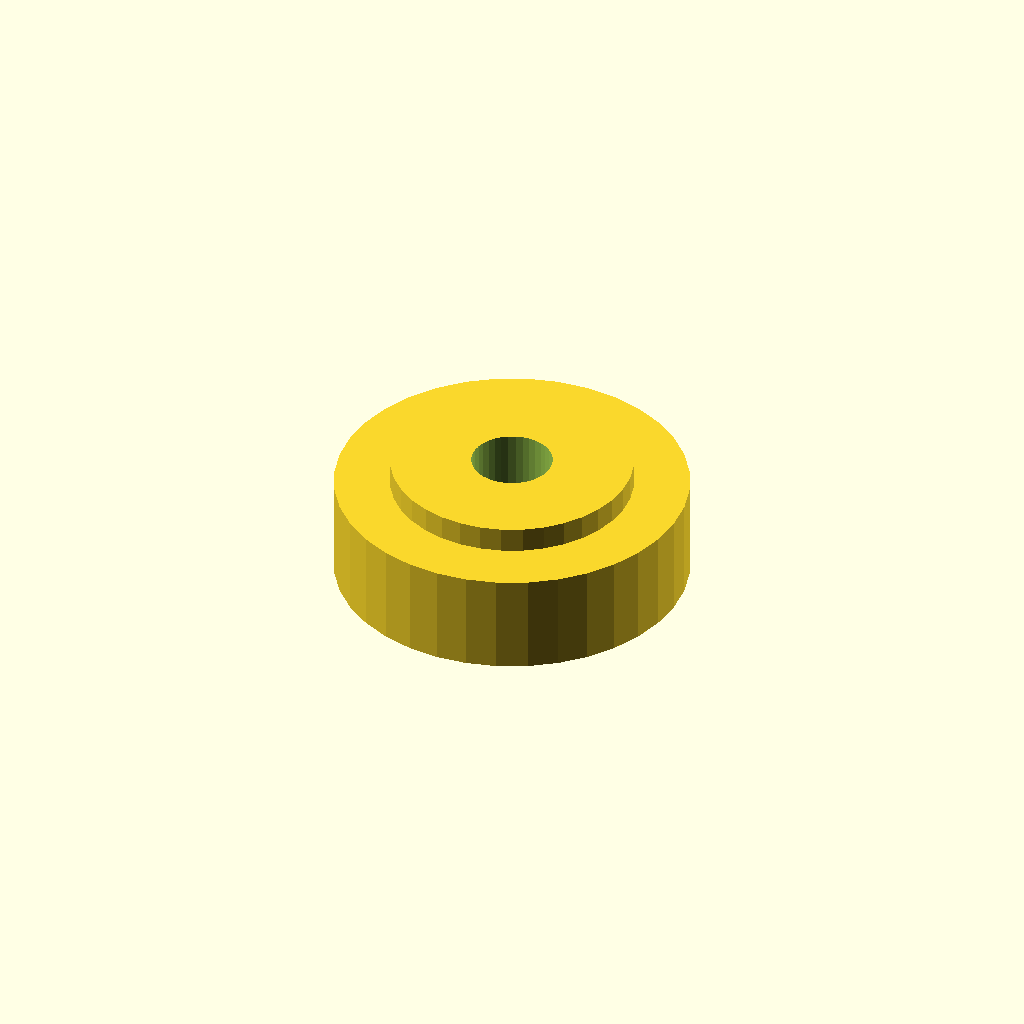
Cell 1 — every parameter at its default value.
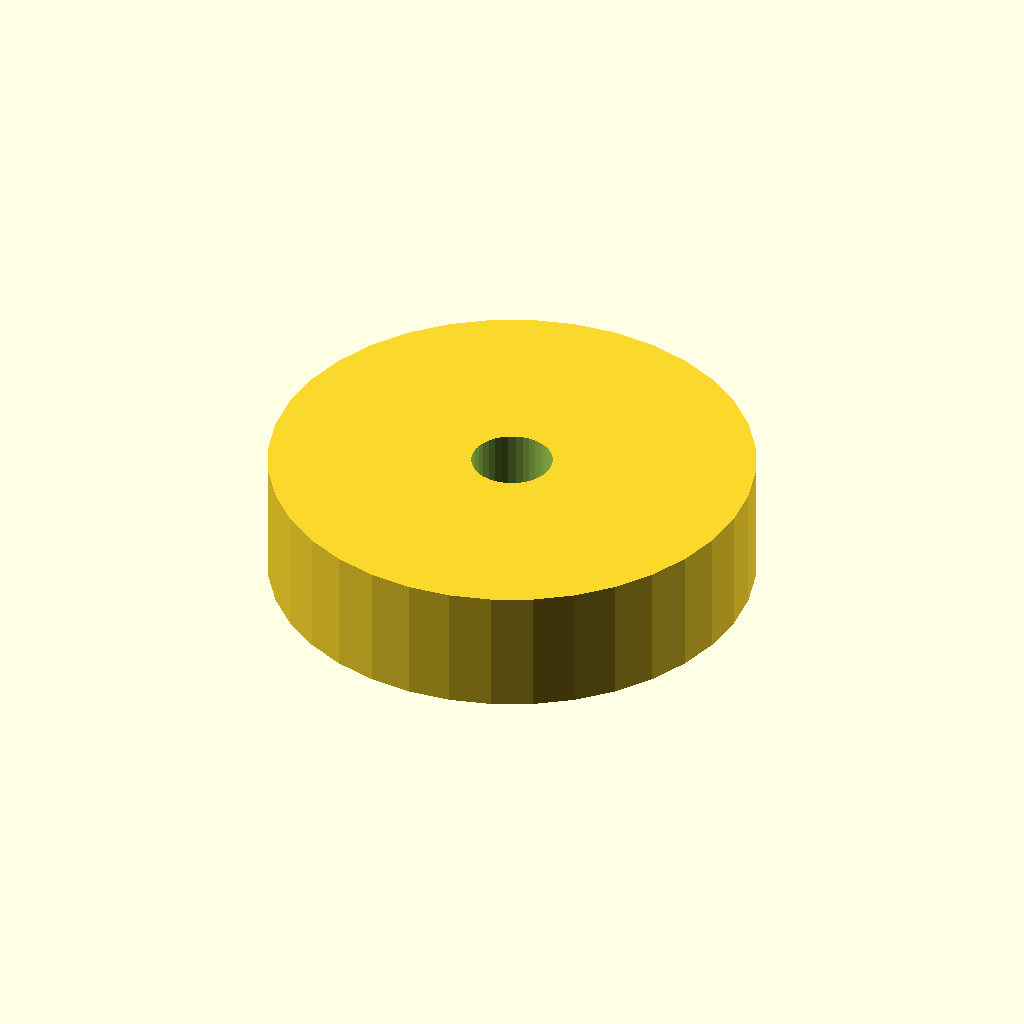
Cell 2 — postDia set to 19.2, the other parameters unchanged.
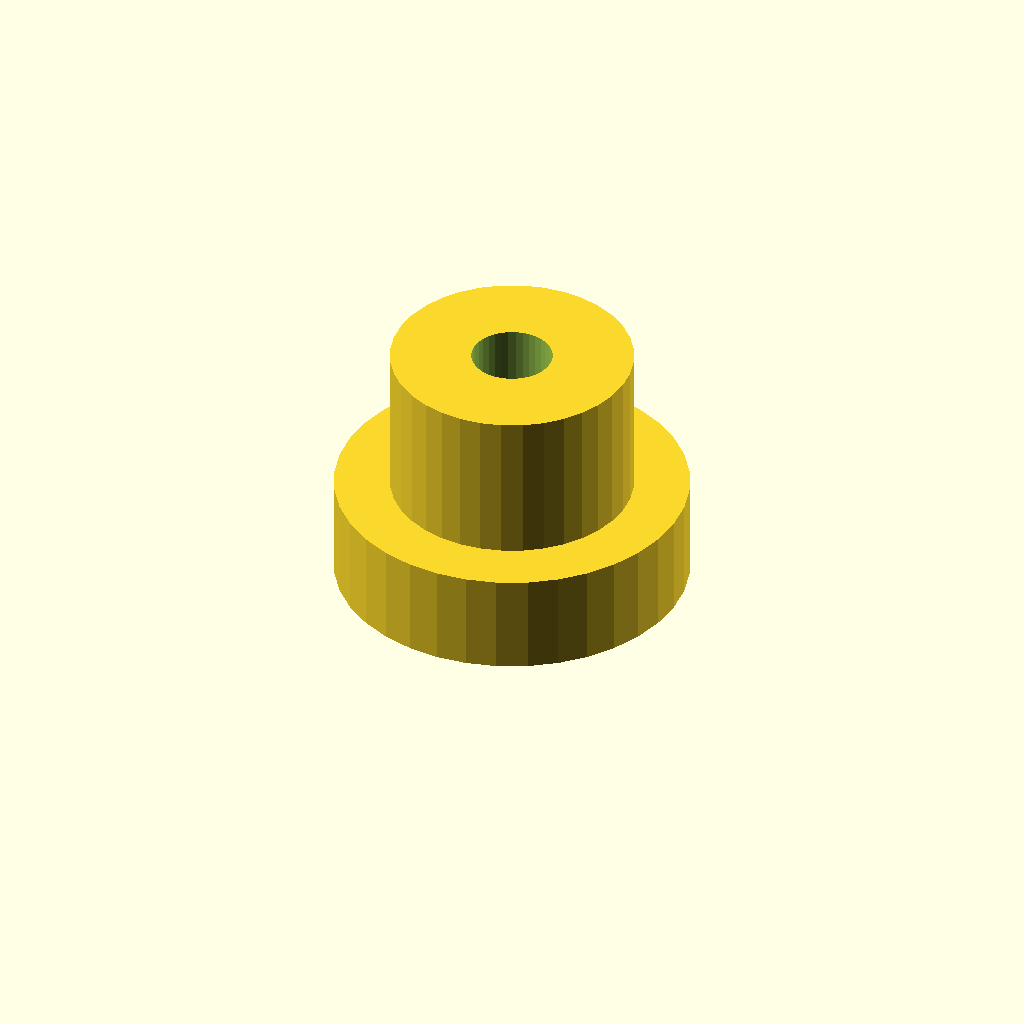
Cell 3: postHeight = 10 (everything else at default).
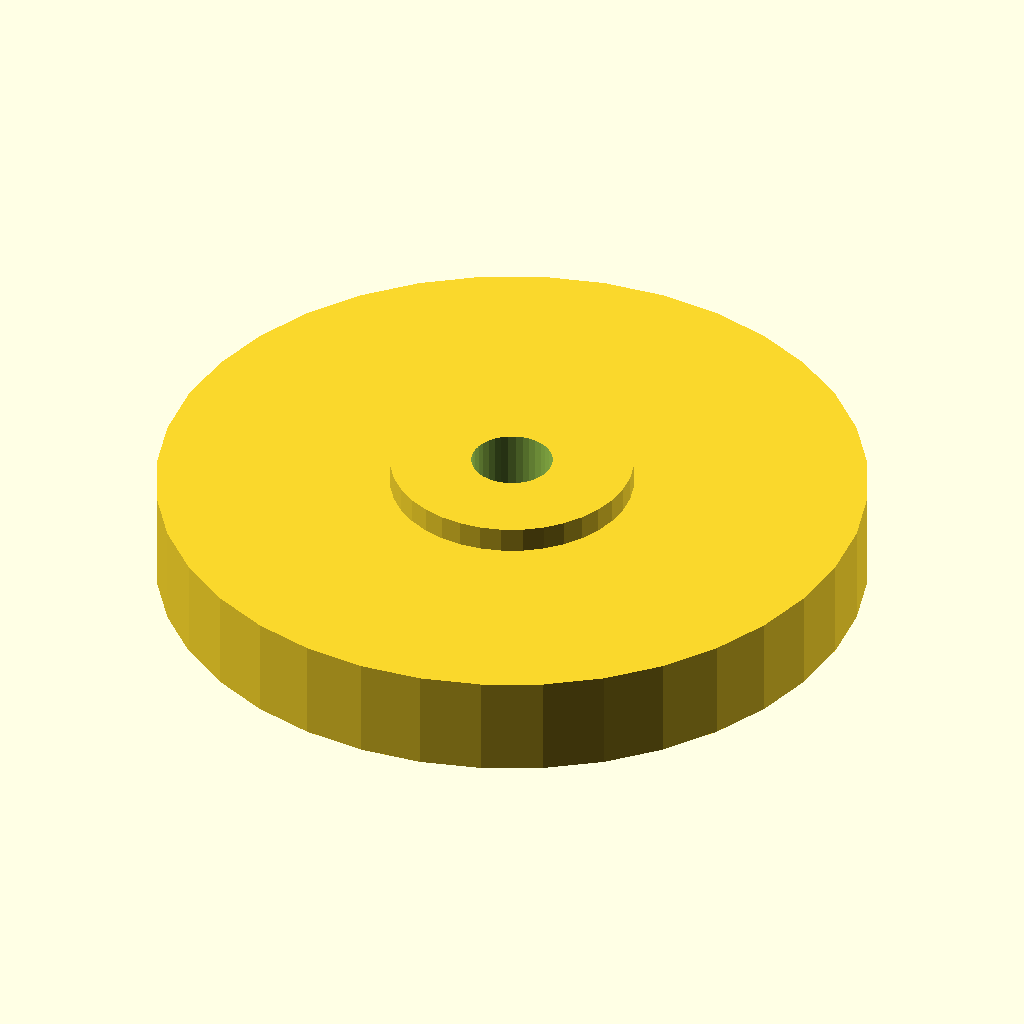
Cell 4 — shoulderDia set to 28, the other parameters unchanged.
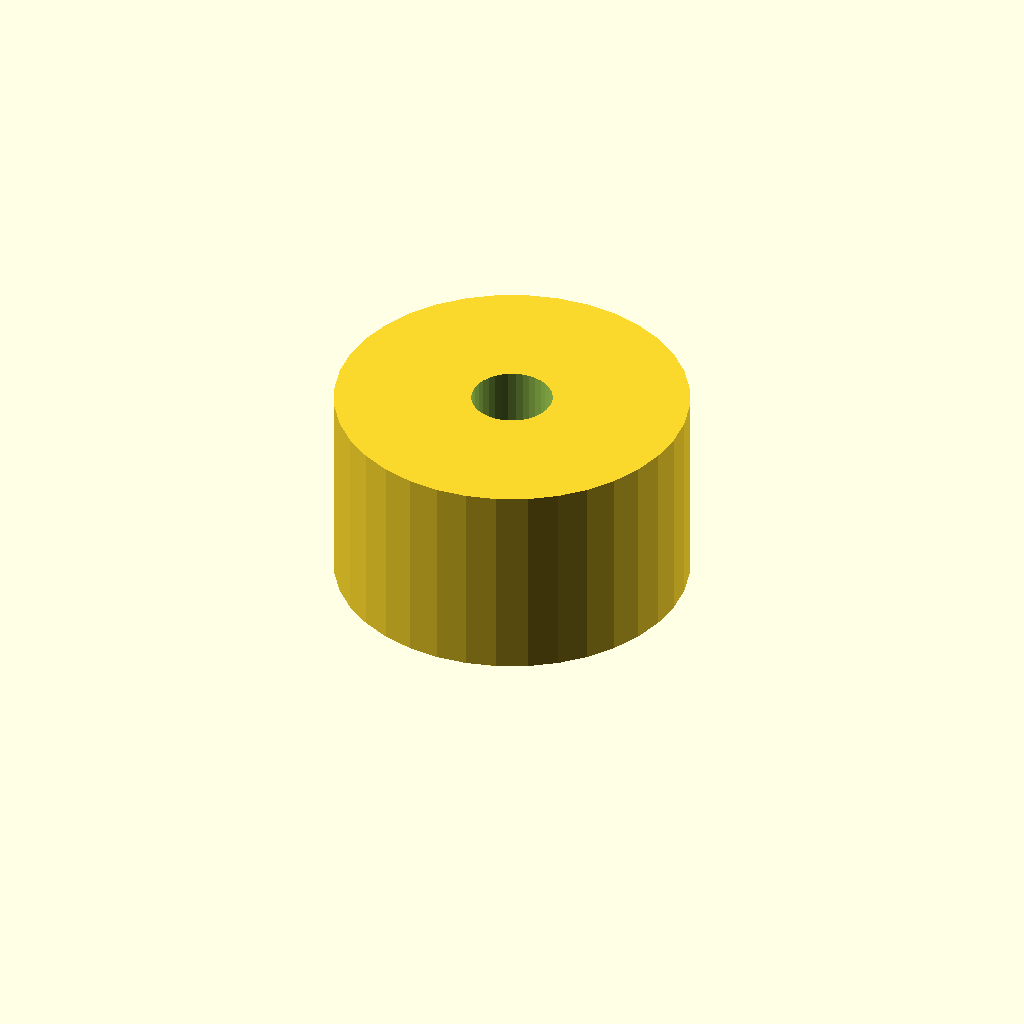
Cell 5: the same model with shoulderHeight = 8.
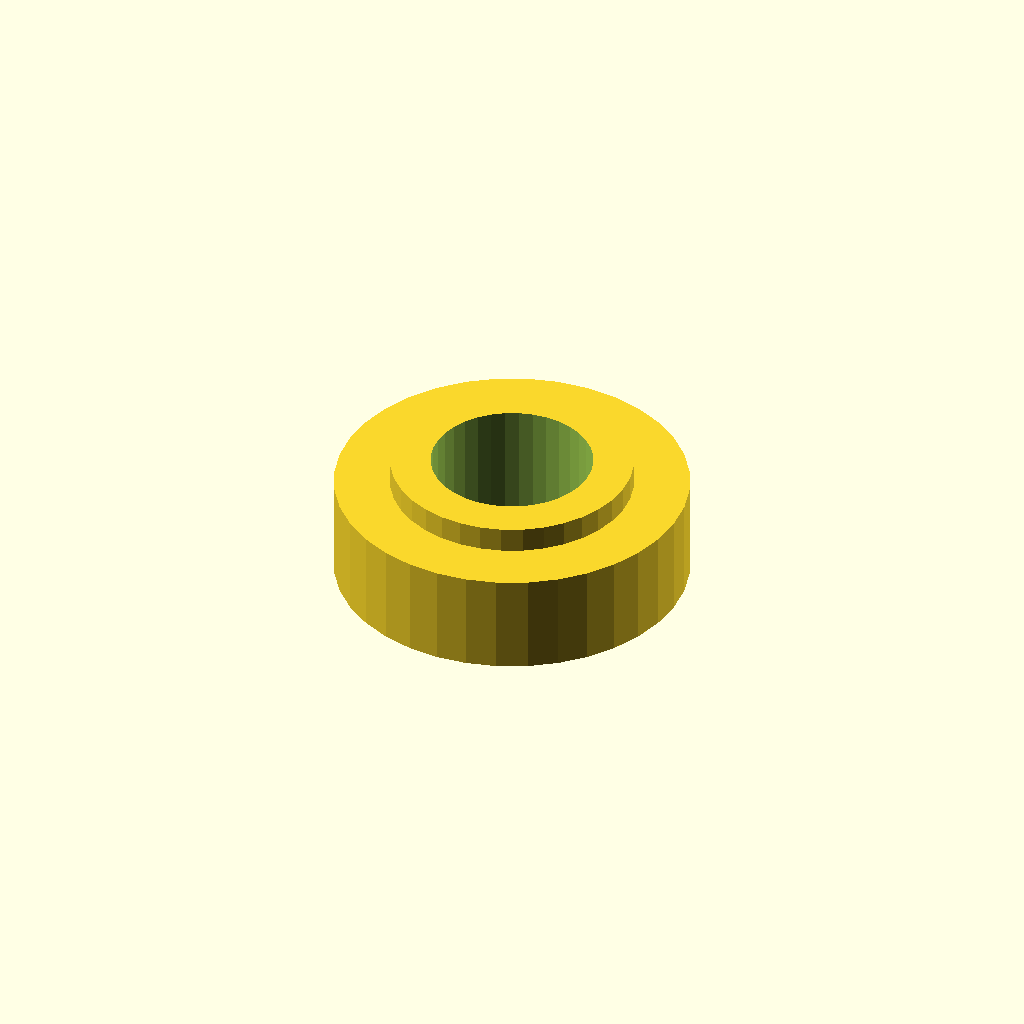
Cell 6 — holeDia set to 6.4, the other parameters unchanged.
One fixed orthographic camera (rotation 55°, 0°, 25°; colour scheme Cornfield) for every cell.
OpenSCAD source file scadFiles/374557/645881.scad:
postDia = 9.6;

postHeight = 5;

shoulderDia = 14;

shoulderHeight = 4;

holeDia = 3.2;



difference() {

union() {

	cylinder($fn=36,r=postDia/2,h=postHeight);

	cylinder($fn=36,r=shoulderDia/2,h=shoulderHeight);	

}



cylinder($fn=36,r=holeDia/2,h=15);

}
Parameter table extracted from the source (name, type, default, range or options):
postDia: number, default 9.6
postHeight: number, default 5
shoulderDia: number, default 14
shoulderHeight: number, default 4
holeDia: number, default 3.2
